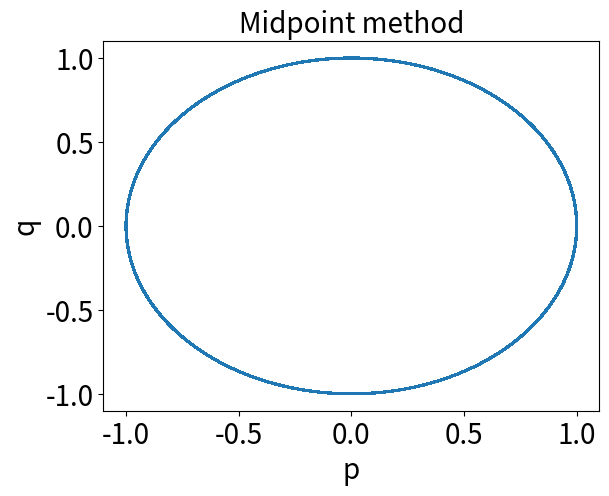

Write the Python code that produced this figure.

import matplotlib.pyplot as plt
import numpy as np
def pqt(p,q):
    temp=(p**2+q**2);
    return (-temp*q,temp*p)

def tixing(pi,qi,h):
    error=1e-14
    #为什么加大还崩了
    #不断迭代
    pi1=pi;qi1=qi;
    pi0=pi1+1;qi0=qi1+1;
    measure=1
    while(measure>error ):
    # for i in range(0,3):
        #存储
        pi0=pi1;qi0=qi1;
        #计算函数值
        pt,qt=pqt((pi+pi0)/2,(qi+qi0)/2)
        #迭代
        pi1=pi+h*pt;
        qi1=qi+h*qt;
        #一致收敛与我的区别
        measure=abs(pi1-pi0)+abs(qi1-qi0);
    return pi1,qi1

#中点公式
p=1;q=0

N=500000;
h=0.1;
x0=0;
x=[x0+h*i for i in range(0,N+1)];
p=np.zeros(N+1);
q=np.zeros(N+1)
p[0]=1;q[0]=0

for i in range(0,N):
    p[i+1],q[i+1]=tixing(p[i],q[i],h);
    # print(p[i+1])

plt.plot(p,q)

plt.xlabel('p',fontsize=20);
plt.ylabel('q',fontsize=20);
plt.title('Midpoint method',fontsize=20);
plt.tick_params(labelsize=20);

R=p**2+q**2;
maxR=max(R)
minR=min(R)
print("最大半径",maxR)
print("最小半径",minR)
print("半径误差",maxR-minR)